Run: headless pygame with SDL's dummy video driver; simulated clock (each Clock.tick advances the game by its frame time, no real sleeping); random seed 0; keys injected as events and as key.get_pressed() state; no mouse input.
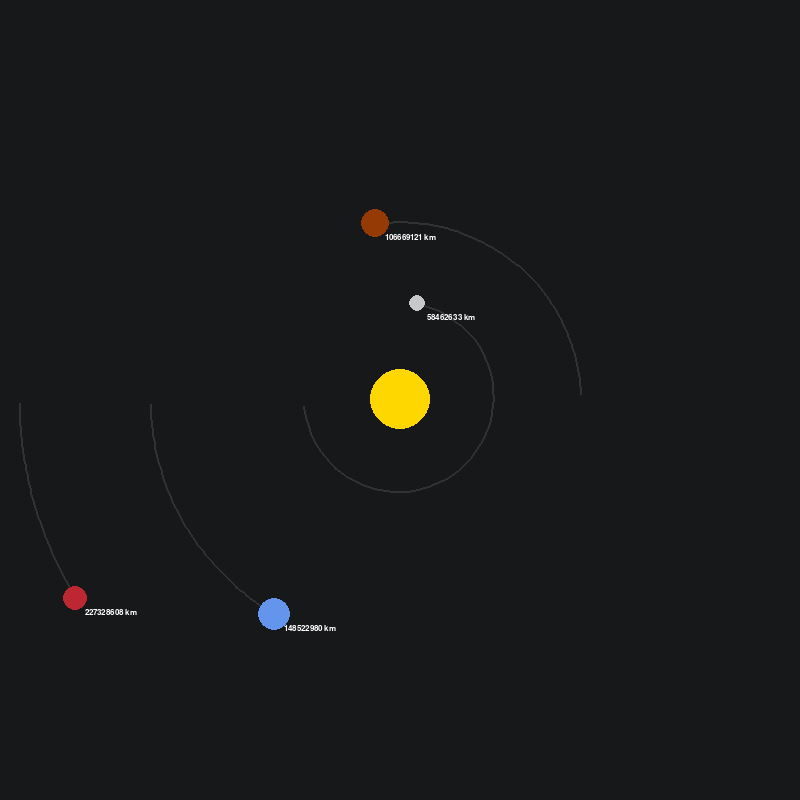
Frame 1 of 4 · flips 1–60 · no input
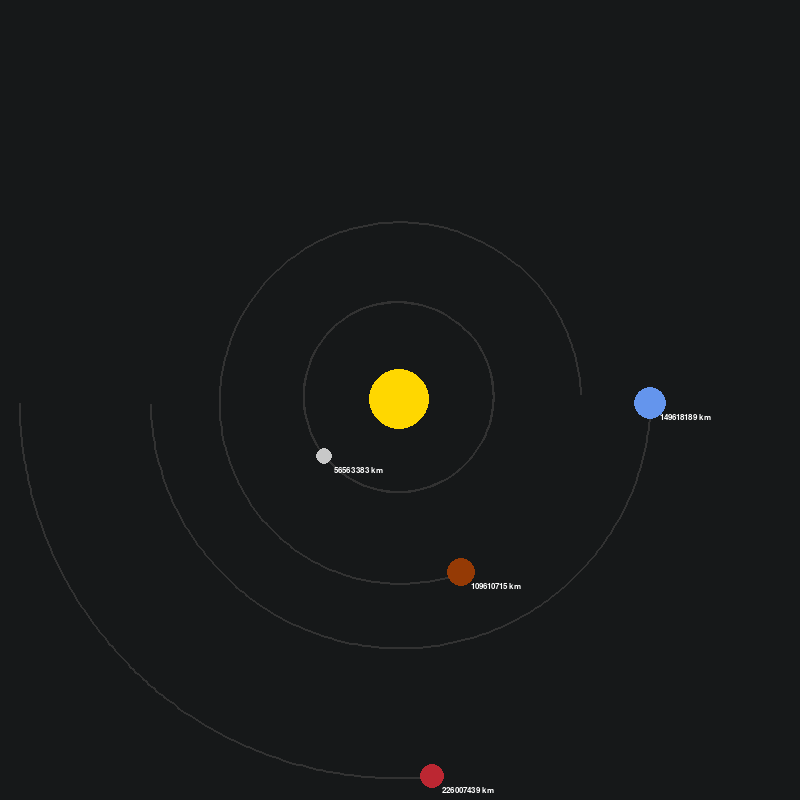
Frame 2 of 4 · flips 61–180 · tapped SPACE, RETURN · held RIGHT (→), D
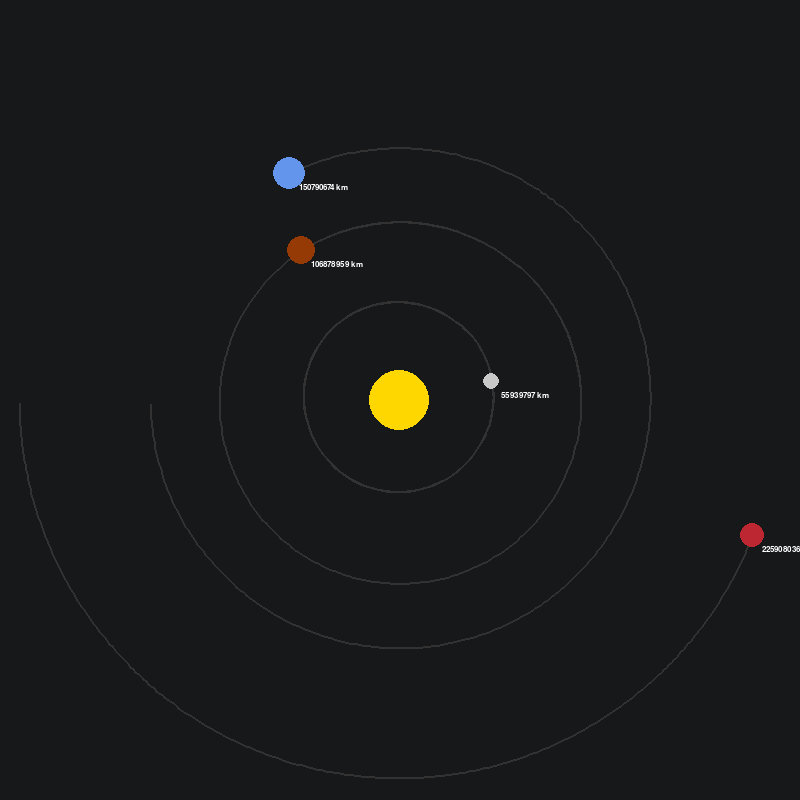
Frame 3 of 4 · flips 181–300 · held DOWN (↓), S
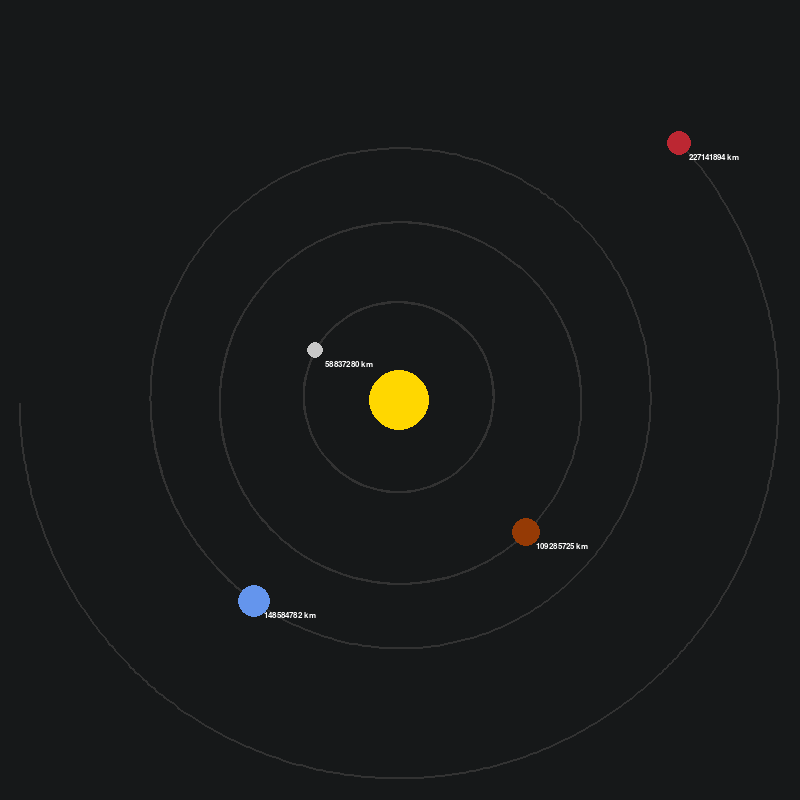
Frame 4 of 4 · flips 301–420 · held LEFT (←), A, UP (↑), W

The pygame program that drew these frames:

import pygame
import math

pygame.init()

WIDTH, HEIGHT = 800, 800
WIN = pygame.display.set_mode((WIDTH, HEIGHT))
pygame.display.set_caption("Solar System Simulator")

WHITE = (255, 255, 255)
SPACE_BLACK = (22, 24, 25)
LIGHT_GREY = (200, 200, 200)
DEEP_GREY = (50, 50, 50)
GOLD = (255, 215, 0)
BLUE = (100, 149, 237)
RED = (188, 39, 50)
ORANGE = (149, 58, 5)
BROWN = (160, 141, 130)

FONT = pygame.font.SysFont("comicsans", 12)


class Object:
    AU = 149.6e9
    G = 6.67428e-11
    SCALE = 250 / AU  # 1 AU = 100 pixels
    TIMESTEP = 3600 * 24  # 1 day

    def __init__(self, x, y, radius, color, mass, name):
        self.x = x
        self.y = y
        self.radius = radius
        self.color = color
        self.mass = mass
        self.name = name
        self.orbit = []
        self.sun = False
        self.distance_from_sun = 0
        self.x_velocity = 0
        self.y_velocity = 0

    def draw(self, window):
        x = self.x * self.SCALE + WIDTH / 2
        y = self.y * self.SCALE + HEIGHT / 2

        if len(self.orbit) >= 2:
            updated_points = []
            for point in self.orbit:
                x, y = point
                x = x * self.SCALE + WIDTH / 2
                y = y * self.SCALE + HEIGHT / 2
                updated_points.append((x, y))

            pygame.draw.lines(window, DEEP_GREY, False, updated_points, 2)

        if not self.sun:
            distance_text = FONT.render(f"{round(self.distance_from_sun / 1000)} km", 1, WHITE)
            window.blit(distance_text, (x + 10, y + 10))

        pygame.draw.circle(window, self.color, (x, y), self.radius)

    def attract(self, other):
        other_x, other_y = other.x, other.y
        distance_x = other_x - self.x
        distance_y = other_y - self.y
        distance = math.sqrt(distance_x ** 2 + distance_y ** 2)

        if other.sun:
            self.distance_from_sun = distance

        force = self.G * self.mass * other.mass / (distance ** 2)
        theta = math.atan2(distance_y, distance_x)
        force_x = math.cos(theta) * force
        force_y = math.sin(theta) * force

        return force_x, force_y

    def update(self, objects):
        total_force_x, total_force_y = 0, 0
        for ob in objects:
            if self == ob:
                continue
            force_x, force_y = self.attract(ob)
            total_force_x += force_x
            total_force_y += force_y

        self.x_velocity += total_force_x / self.mass * self.TIMESTEP
        self.y_velocity += total_force_y / self.mass * self.TIMESTEP

        self.x += self.x_velocity * self.TIMESTEP
        self.y += self.y_velocity * self.TIMESTEP
        self.orbit.append((self.x, self.y))


def main():
    run = True
    clock = pygame.time.Clock()

    # Create planets
    sun = Object(0, 0, 30, GOLD, 1.988e30, "Sun")
    sun.sun = True

    earth = Object(-1 * Object.AU, 0, 16, BLUE, 5.9722e24, "Earth")
    earth.y_velocity = 29.783 * 1000

    mars = Object(-1.524 * Object.AU, 0, 12, RED, 6.4185e23, "Mars")
    mars.y_velocity = 24.077 * 1000

    mercury = Object(-0.387 * Object.AU, 0, 8, LIGHT_GREY, 3.3011e23, "Mercury")
    mercury.y_velocity = 47.362 * 1000

    venus = Object(0.723 * Object.AU, 0, 14, ORANGE, 4.8685e24, "Venus")
    venus.y_velocity = -35.02 * 1000

    # jupiter = Object(1.898 * Object.AU, 0, 20, BROWN, 1.8986e27, "Jupiter")
    # jupiter.y_velocity = -13.07 * 1000

    objects = [sun, earth, mars, mercury, venus]

    while run:
        clock.tick(60)
        WIN.fill(SPACE_BLACK)

        for event in pygame.event.get():
            if event.type == pygame.QUIT:
                run = False

        for obj in objects:
            obj.update(objects)
            obj.draw(WIN)

        pygame.display.update()

    pygame.quit()


main()
